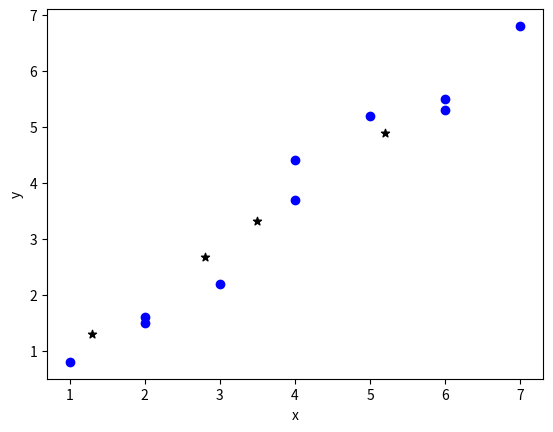

This chart was generated by the following Python code:
# [redacted]
# [redacted]
# Class: Deep Learning
# Assignment: Project: 01, Chapter: 07, Book: "Python Machine Learning By Example"

import numpy as np
import matplotlib.pyplot as plt

def compute_prediction(X, weights):
    """
    Compute the prediction y_hat based on current weights
    """
    predictions = np.dot(X, weights)
    return predictions

def update_weights_gd(X_train, y_train, weights, learning_rate):
    """
    Update weights by one step and return updated wights
    """
    predictions = compute_prediction(X_train, weights)
    weights_delta = np.dot(X_train.T, y_train - predictions)
    m = y_train.shape[0]
    weights += learning_rate / float(m) * weights_delta
    return weights

def compute_cost(X, y, weights):
    """
    Compute the cost J(w)
    """
    predictions = compute_prediction(X, weights)
    cost = np.mean((predictions - y) ** 2 / 2.0)
    return cost
def train_linear_regression(X_train, y_train, max_iter, learning_rate, fit_intercept=False):
    """
    Train a linear regression model with gradient descent, and return trained model
    """
    if fit_intercept:
        intercept = np.ones((X_train.shape[0], 1))
        X_train = np.hstack((intercept, X_train))
    weights = np.zeros(X_train.shape[1])
    for iteration in range(max_iter):
        weights = update_weights_gd(X_train, y_train, weights, learning_rate)
        # Check the cost for every 100 (for example) iterations
        if iteration % 100 == 0:
            print(compute_cost(X_train, y_train, weights))
    return weights

def predict(X, weights):
    if X.shape[1] == weights.shape[0] - 1:
        intercept = np.ones((X.shape[0], 1))
        X = np.hstack((intercept, X))
    return compute_prediction(X, weights)

X_train = np.array([[6], [2], [3], [4], [1], [5], [2], [6], [4], [7]])
y_train = np.array([5.5, 1.6, 2.2, 3.7, 0.8, 5.2, 1.5, 5.3, 4.4, 6.8])

weights = train_linear_regression(X_train, y_train, max_iter=100, learning_rate=0.01, fit_intercept=True)

X_test = np.array([[1.3], [3.5], [5.2], [2.8]])
predictions = predict(X_test, weights)

plt.scatter(X_train[:, 0], y_train, marker='o', c='b')
plt.scatter(X_test[:, 0], predictions, marker='*', c='k')
plt.xlabel('x')
plt.ylabel('y')
plt.show()